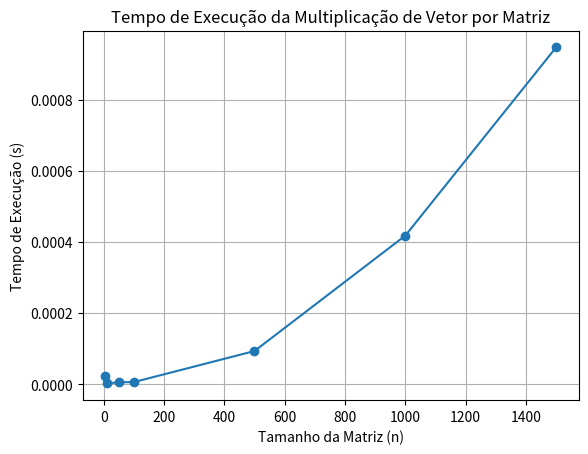

Python code for this plot:
import numpy as np
import matplotlib.pyplot as plt
import time

# Tamanhos das matrizes quadradas
sizes = [5, 10, 50, 100, 500, 1000, 1500]

# Vetor
vector = np.random.rand(max(sizes))

# Tempo de execução para cada tamanho
execution_times = []

for size in sizes:
  # Matriz quadrada
  matrix = np.random.rand(size, size)

  # Medir o tempo de execução da multiplicação
  start_time = time.time()
  result = np.dot(vector[:size], matrix)
  end_time = time.time()

  # Adicionar o tempo de execução à lista
  execution_times.append(end_time - start_time)

  # Imprimir a matriz quadrada, o vetor, o resultado e o tempo de execução
#  print(f"Matriz quadrada para n = {size}:\n{matrix}\n")
#  print(f"Vetor para n = {size}:\n{vector[:size]}\n")
#  print(f"Resultado da multiplicação para n = {size}:\n{result}\n")
  print(
      f"Tempo de execução para n = {size}: {end_time - start_time} segundos\n")

# Gráfico
plt.plot(sizes, execution_times, marker='o')
plt.xlabel('Tamanho da Matriz (n)')
plt.ylabel('Tempo de Execução (s)')
plt.title('Tempo de Execução da Multiplicação de Vetor por Matriz')
plt.grid(True)
plt.show()
